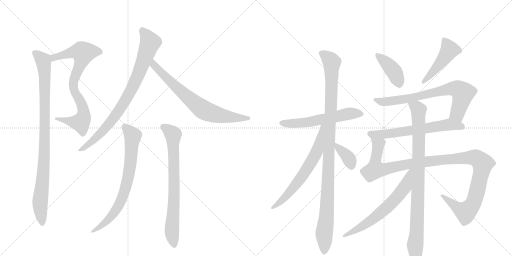
t = 0.00 s
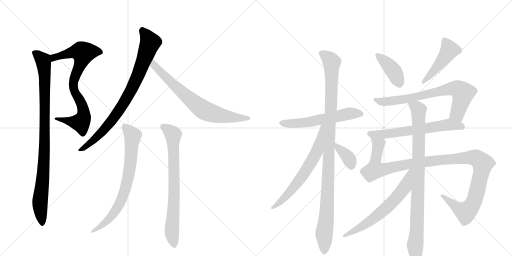
t = 2.86 s
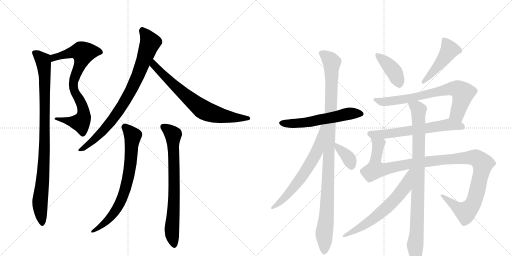
t = 5.72 s
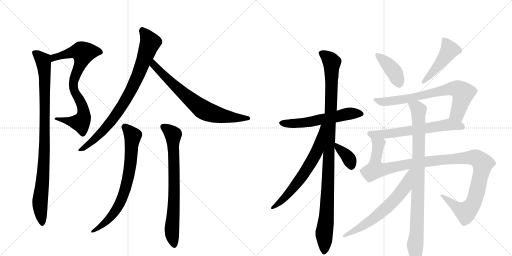
t = 8.58 s
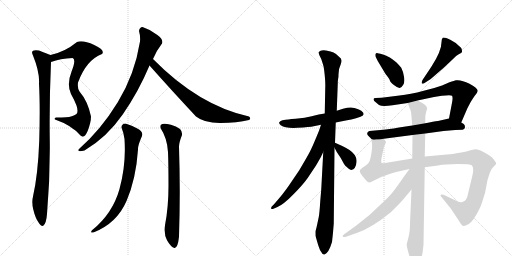
t = 11.44 s
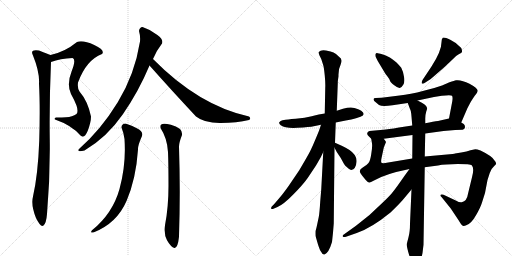
t = 14.30 s

The animated SVG that drew these frames (rendered in a browser with its animation timeline set to each time). Animation: 17 CSS @keyframes rules; one cycle of 14.30 s.

<svg version="1.1" viewBox="0 0 2048 1024" xmlns="http://www.w3.org/2000/svg">
  <g stroke="lightgray" stroke-dasharray="1,1" stroke-width="1" transform="scale(4, 4)">
    <line x1="0" y1="0" x2="256" y2="256"></line>
    <line x1="256" y1="0" x2="0" y2="256"></line>
    <line x1="128" y1="0" x2="128" y2="256"></line>
    <line x1="0" y1="128" x2="256" y2="128"></line>
    <line x1="256" y1="0" x2="512" y2="256"></line>
    <line x1="512" y1="0" x2="256" y2="256"></line>
    <line x1="384" y1="0" x2="384" y2="256"></line>
    <line x1="256" y1="128" x2="512" y2="128"></line>
  </g>
<g transform="scale(1, -1) translate(0, -850)">
   <style type="text/css">
    @keyframes keyframes0 {
      from {
       stroke: black;
       stroke-dashoffset: 778;
       stroke-width: 128;
       }
       72% {
       animation-timing-function: step-end;
       stroke: black;
       stroke-dashoffset: 0;
       stroke-width: 128;
       }
       to {
       stroke: black;
       stroke-width: 1024;
       }
       }
       #make-me-a-hanzi-animation-0 {
         animation: keyframes0 0.883138s both;
         animation-delay: 0.000000s;
         animation-timing-function: linear;
       }
    @keyframes keyframes1 {
      from {
       stroke: black;
       stroke-dashoffset: 950;
       stroke-width: 128;
       }
       76% {
       animation-timing-function: step-end;
       stroke: black;
       stroke-dashoffset: 0;
       stroke-width: 128;
       }
       to {
       stroke: black;
       stroke-width: 1024;
       }
       }
       #make-me-a-hanzi-animation-1 {
         animation: keyframes1 1.023112s both;
         animation-delay: 0.883138s;
         animation-timing-function: linear;
       }
    @keyframes keyframes2 {
      from {
       stroke: black;
       stroke-dashoffset: 831;
       stroke-width: 128;
       }
       73% {
       animation-timing-function: step-end;
       stroke: black;
       stroke-dashoffset: 0;
       stroke-width: 128;
       }
       to {
       stroke: black;
       stroke-width: 1024;
       }
       }
       #make-me-a-hanzi-animation-2 {
         animation: keyframes2 0.926270s both;
         animation-delay: 1.906250s;
         animation-timing-function: linear;
       }
    @keyframes keyframes3 {
      from {
       stroke: black;
       stroke-dashoffset: 716;
       stroke-width: 128;
       }
       70% {
       animation-timing-function: step-end;
       stroke: black;
       stroke-dashoffset: 0;
       stroke-width: 128;
       }
       to {
       stroke: black;
       stroke-width: 1024;
       }
       }
       #make-me-a-hanzi-animation-3 {
         animation: keyframes3 0.832682s both;
         animation-delay: 2.832520s;
         animation-timing-function: linear;
       }
    @keyframes keyframes4 {
      from {
       stroke: black;
       stroke-dashoffset: 728;
       stroke-width: 128;
       }
       70% {
       animation-timing-function: step-end;
       stroke: black;
       stroke-dashoffset: 0;
       stroke-width: 128;
       }
       to {
       stroke: black;
       stroke-width: 1024;
       }
       }
       #make-me-a-hanzi-animation-4 {
         animation: keyframes4 0.842448s both;
         animation-delay: 3.665202s;
         animation-timing-function: linear;
       }
    @keyframes keyframes5 {
      from {
       stroke: black;
       stroke-dashoffset: 749;
       stroke-width: 128;
       }
       71% {
       animation-timing-function: step-end;
       stroke: black;
       stroke-dashoffset: 0;
       stroke-width: 128;
       }
       to {
       stroke: black;
       stroke-width: 1024;
       }
       }
       #make-me-a-hanzi-animation-5 {
         animation: keyframes5 0.859538s both;
         animation-delay: 4.507650s;
         animation-timing-function: linear;
       }
    @keyframes keyframes6 {
      from {
       stroke: black;
       stroke-dashoffset: 576;
       stroke-width: 128;
       }
       65% {
       animation-timing-function: step-end;
       stroke: black;
       stroke-dashoffset: 0;
       stroke-width: 128;
       }
       to {
       stroke: black;
       stroke-width: 1024;
       }
       }
       #make-me-a-hanzi-animation-6 {
         animation: keyframes6 0.718750s both;
         animation-delay: 5.367188s;
         animation-timing-function: linear;
       }
    @keyframes keyframes7 {
      from {
       stroke: black;
       stroke-dashoffset: 1071;
       stroke-width: 128;
       }
       78% {
       animation-timing-function: step-end;
       stroke: black;
       stroke-dashoffset: 0;
       stroke-width: 128;
       }
       to {
       stroke: black;
       stroke-width: 1024;
       }
       }
       #make-me-a-hanzi-animation-7 {
         animation: keyframes7 1.121582s both;
         animation-delay: 6.085938s;
         animation-timing-function: linear;
       }
    @keyframes keyframes8 {
      from {
       stroke: black;
       stroke-dashoffset: 649;
       stroke-width: 128;
       }
       68% {
       animation-timing-function: step-end;
       stroke: black;
       stroke-dashoffset: 0;
       stroke-width: 128;
       }
       to {
       stroke: black;
       stroke-width: 1024;
       }
       }
       #make-me-a-hanzi-animation-8 {
         animation: keyframes8 0.778158s both;
         animation-delay: 7.207520s;
         animation-timing-function: linear;
       }
    @keyframes keyframes9 {
      from {
       stroke: black;
       stroke-dashoffset: 367;
       stroke-width: 128;
       }
       54% {
       animation-timing-function: step-end;
       stroke: black;
       stroke-dashoffset: 0;
       stroke-width: 128;
       }
       to {
       stroke: black;
       stroke-width: 1024;
       }
       }
       #make-me-a-hanzi-animation-9 {
         animation: keyframes9 0.548665s both;
         animation-delay: 7.985677s;
         animation-timing-function: linear;
       }
    @keyframes keyframes10 {
      from {
       stroke: black;
       stroke-dashoffset: 407;
       stroke-width: 128;
       }
       57% {
       animation-timing-function: step-end;
       stroke: black;
       stroke-dashoffset: 0;
       stroke-width: 128;
       }
       to {
       stroke: black;
       stroke-width: 1024;
       }
       }
       #make-me-a-hanzi-animation-10 {
         animation: keyframes10 0.581217s both;
         animation-delay: 8.534342s;
         animation-timing-function: linear;
       }
    @keyframes keyframes11 {
      from {
       stroke: black;
       stroke-dashoffset: 469;
       stroke-width: 128;
       }
       60% {
       animation-timing-function: step-end;
       stroke: black;
       stroke-dashoffset: 0;
       stroke-width: 128;
       }
       to {
       stroke: black;
       stroke-width: 1024;
       }
       }
       #make-me-a-hanzi-animation-11 {
         animation: keyframes11 0.631673s both;
         animation-delay: 9.115560s;
         animation-timing-function: linear;
       }
    @keyframes keyframes12 {
      from {
       stroke: black;
       stroke-dashoffset: 726;
       stroke-width: 128;
       }
       70% {
       animation-timing-function: step-end;
       stroke: black;
       stroke-dashoffset: 0;
       stroke-width: 128;
       }
       to {
       stroke: black;
       stroke-width: 1024;
       }
       }
       #make-me-a-hanzi-animation-12 {
         animation: keyframes12 0.840820s both;
         animation-delay: 9.747233s;
         animation-timing-function: linear;
       }
    @keyframes keyframes13 {
      from {
       stroke: black;
       stroke-dashoffset: 630;
       stroke-width: 128;
       }
       67% {
       animation-timing-function: step-end;
       stroke: black;
       stroke-dashoffset: 0;
       stroke-width: 128;
       }
       to {
       stroke: black;
       stroke-width: 1024;
       }
       }
       #make-me-a-hanzi-animation-13 {
         animation: keyframes13 0.762695s both;
         animation-delay: 10.588053s;
         animation-timing-function: linear;
       }
    @keyframes keyframes14 {
      from {
       stroke: black;
       stroke-dashoffset: 1152;
       stroke-width: 128;
       }
       79% {
       animation-timing-function: step-end;
       stroke: black;
       stroke-dashoffset: 0;
       stroke-width: 128;
       }
       to {
       stroke: black;
       stroke-width: 1024;
       }
       }
       #make-me-a-hanzi-animation-14 {
         animation: keyframes14 1.187500s both;
         animation-delay: 11.350749s;
         animation-timing-function: linear;
       }
    @keyframes keyframes15 {
      from {
       stroke: black;
       stroke-dashoffset: 915;
       stroke-width: 128;
       }
       75% {
       animation-timing-function: step-end;
       stroke: black;
       stroke-dashoffset: 0;
       stroke-width: 128;
       }
       to {
       stroke: black;
       stroke-width: 1024;
       }
       }
       #make-me-a-hanzi-animation-15 {
         animation: keyframes15 0.994629s both;
         animation-delay: 12.538249s;
         animation-timing-function: linear;
       }
    @keyframes keyframes16 {
      from {
       stroke: black;
       stroke-dashoffset: 640;
       stroke-width: 128;
       }
       68% {
       animation-timing-function: step-end;
       stroke: black;
       stroke-dashoffset: 0;
       stroke-width: 128;
       }
       to {
       stroke: black;
       stroke-width: 1024;
       }
       }
       #make-me-a-hanzi-animation-16 {
         animation: keyframes16 0.770833s both;
         animation-delay: 13.532878s;
         animation-timing-function: linear;
       }
</style>
<path d="M 312 520 Q 345 610 408 634 Q 422 649 377 670 Q 331 691 308 682 Q 259 642 202 630 C 173 623 176 593 204 602 Q 241 616 290 618 Q 306 613 286 563 Q 266 513 284 474 Q 297 451 306 428 Q 314 404 306 394 Q 290 382 264 381 Q 237 379 224 380 Q 216 377 220 372 Q 287 349 322 308 Q 337 293 351 327 Q 364 361 364 384 Q 351 446 318 484 Q 309 496 312 520 Z" fill="lightgray"></path> 
<path d="M 202 630 Q 194 633 156 648 Q 118 654 132 628 Q 159 561 156 516 Q 161 424 157 288 Q 152 152 132 64 Q 123 30 144 -22 Q 163 -61 174 -52 Q 185 -43 188 -6 Q 201 142 199 294 Q 197 446 204 602 C 205 629 205 629 202 630 Z" fill="lightgray"></path> 
<path d="M 612 614 Q 626 648 644 670 Q 660 688 629.5 710.5 Q 599 733 570 742 Q 558 741 556 726 Q 562 706 560 684 Q 539 552 471 441 Q 403 330 314 252 Q 308 241 338 248 Q 428 301 491.5 393 Q 555 485 598 588 L 612 614 Z" fill="lightgray"></path> 
<path d="M 598 588 Q 685 490 784 384 Q 818 357 883 358 Q 948 359 996 370 Q 1006 377 996 384 Q 795 428 612 614 C 591 635 578 610 598 588 Z" fill="lightgray"></path> 
<path d="M 502 356 Q 486 355 486 340 Q 495 318 498 294 Q 505 192 478 94.5 Q 451 -3 368 -71 Q 358 -84 376 -79 Q 468 -42 506 46 Q 544 134 552 252 Q 551 268 568 306 Q 574 324 549 336.5 Q 524 349 502 356 Z" fill="lightgray"></path> 
<path d="M 728 310 Q 732 338 683.5 351 Q 635 364 642 338 Q 669 297 672 242 Q 674 193 674 107.5 Q 674 22 660 -51 Q 655 -88 668 -111 Q 684 -139 697.5 -141.5 Q 711 -144 716 -97 Q 722 82 716 264 Q 716 279 728 310 Z" fill="lightgray"></path> 
<path d="M 1255 345 L 1284 351 L 1343 360 L 1383 368 Q 1407 372 1424 377 L 1442 383 Q 1466 391 1445 407 Q 1437 412 1430 414 Q 1408 426 1372 415 L 1347 407 L 1299 396 L 1275 392 Q 1273 392 1247 385 Q 1221 378 1183 375 Q 1145 372 1142 371 L 1130 369 Q 1122 367 1117 361 Q 1115 355 1123 349 Q 1142 336 1190 339 Q 1239 342 1255 345 Z" fill="lightgray"></path> 
<path d="M 1293 242 L 1285 93 L 1281 45 Q 1278 -3 1275 -18 L 1268 -51 Q 1264 -70 1262 -73 Q 1261 -91 1263 -97 L 1272 -128 Q 1280 -153 1285 -158 Q 1291 -170 1298 -168 Q 1315 -162 1328 -118 Q 1332 -86 1335 -44 L 1338 259 L 1340 279 L 1343 360 L 1347 407 L 1351 514 Q 1351 528 1352 531 L 1354 545 Q 1353 574 1362 590 Q 1367 605 1366 607 Q 1367 616 1356 623 Q 1343 636 1334 640 Q 1325 644 1304 648 Q 1283 652 1275 642 Q 1274 639 1278 628 L 1285 614 L 1293 589 Q 1296 579 1299 548 Q 1302 516 1301 500 L 1299 396 L 1293 242 Z" fill="lightgray"></path> 
<path d="M 1284 351 L 1276 327 Q 1246 253 1234 233 Q 1223 213 1197 169 L 1155 107 Q 1133 76 1120 61 L 1097 34 L 1087 24 Q 1083 18 1085 15 Q 1088 12 1096 16 L 1110 22 Q 1135 33 1172 71 Q 1210 109 1230 137 L 1264 188 L 1283 221 L 1293 242 C 1360 382 1293 379 1284 351 Z" fill="lightgray"></path> 
<path d="M 1338 259 L 1347 242 L 1363 218 L 1375 196 Q 1379 188 1388 181 Q 1400 169 1405 170 Q 1424 174 1426 202 Q 1429 229 1398 250 Q 1382 261 1369 266 L 1340 279 C 1323 286 1324 286 1338 259 Z" fill="lightgray"></path> 
<path d="M 1526 634 L 1511 637 Q 1505 639 1502 634 Q 1500 627 1504 620 L 1511 606 L 1541 556 Q 1542 554 1550 544 Q 1558 534 1560 527 Q 1562 520 1577 509 Q 1592 497 1599 498 Q 1606 499 1613 511 Q 1620 522 1616 543 Q 1613 564 1605 579 Q 1595 591 1586 600 Q 1580 606 1568 614 Q 1562 620 1545 627 Q 1528 633 1526 634 Z" fill="lightgray"></path> 
<path d="M 1695 516 L 1723 534 L 1777 581 L 1814 616 Q 1824 627 1835 633 Q 1847 638 1848 642 Q 1849 649 1845 658 Q 1827 679 1801 691 Q 1776 703 1771 699 Q 1766 694 1766 681 Q 1766 646 1726 584 L 1690 530 Q 1686 522 1687 518 Q 1686 514 1695 516 Z" fill="lightgray"></path> 
<path d="M 1845 360 L 1870 418 L 1877 431 Q 1883 444 1899 467 Q 1910 481 1910 484 L 1911 487 Q 1911 497 1878 515 Q 1845 532 1824 529 Q 1818 528 1798 521 L 1768 508 L 1737 498 L 1695 487 Q 1641 472 1598 468 L 1550 462 Q 1531 459 1525 459 L 1503 458 Q 1489 458 1497 446 L 1516 430 Q 1529 422 1570 429 L 1631 438 L 1670 448 L 1736 462 L 1767 467 Q 1804 472 1808 467 Q 1812 461 1809 444 L 1796 376 C 1790 347 1833 332 1845 360 Z" fill="lightgray"></path> 
<path d="M 1701 316 L 1774 326 L 1821 330 L 1850 331 Q 1852 331 1858 336 Q 1863 346 1855 354 L 1845 360 C 1819 376 1813 380 1796 376 L 1752 366 Q 1736 364 1701 357 L 1649 348 L 1596 340 Q 1550 332 1533 331 L 1478 326 Q 1471 324 1469 318 Q 1468 312 1472 308 L 1485 295 C 1491 289 1505 291 1535 295 L 1650 310 L 1701 316 Z" fill="lightgray"></path> 
<path d="M 1699 181 L 1752 188 Q 1780 194 1831 194 Q 1882 194 1887 189 Q 1898 178 1888 141 L 1872 75 Q 1868 46 1847 41 Q 1839 39 1823 48 L 1774 71 Q 1766 74 1763 71 Q 1760 66 1766 62 L 1803 16 L 1833 -29 Q 1847 -52 1851 -53 Q 1856 -55 1867 -50 Q 1886 -43 1904 -11 Q 1922 20 1928 40 L 1940 78 L 1950 130 L 1959 158 Q 1965 176 1977 186 L 1983 192 Q 1987 199 1978 208 Q 1970 225 1922 248 Q 1908 253 1901 253 L 1882 249 Q 1868 244 1845 240 L 1820 236 Q 1820 235 1810 234 L 1699 224 L 1649 216 L 1553 200 Q 1529 195 1526 199 Q 1523 203 1526 217 L 1533 250 Q 1535 262 1538 267 L 1544 282 Q 1544 283 1535 295 C 1530 325 1481 325 1485 295 L 1488 276 Q 1490 262 1485 234 Q 1481 205 1473 197 Q 1466 188 1451 180 Q 1436 171 1440 161 Q 1445 151 1463 130 Q 1472 120 1477 120 Q 1483 120 1494 127 Q 1538 154 1638 174 L 1699 181 Z" fill="lightgray"></path> 
<path d="M 1690 -162 L 1694 -129 L 1699 181 L 1699 224 L 1701 316 L 1701 357 L 1701 376 Q 1701 391 1705 404 Q 1710 416 1708 419 Q 1705 432 1670 448 C 1643 462 1620 466 1631 438 L 1640 414 Q 1644 409 1646 384 L 1649 348 L 1650 310 L 1649 216 L 1646 92 L 1640 -44 Q 1640 -78 1634 -99 L 1627 -126 Q 1626 -132 1633 -158 Q 1640 -184 1650 -199 Q 1661 -214 1664 -214 Q 1667 -214 1674 -210 Q 1681 -207 1690 -162 Z" fill="lightgray"></path> 
<path d="M 1638 174 L 1619 148 Q 1583 96 1572 83 Q 1562 69 1529 38 Q 1482 -10 1424 -53 L 1378 -86 Q 1368 -92 1371 -96 Q 1375 -100 1384 -97 L 1427 -82 Q 1486 -62 1562 0 Q 1594 31 1610 49 L 1646 92 C 1721 181 1656 198 1638 174 Z" fill="lightgray"></path> 
      <clipPath id="make-me-a-hanzi-clip-0">
      <path d="M 312 520 Q 345 610 408 634 Q 422 649 377 670 Q 331 691 308 682 Q 259 642 202 630 C 173 623 176 593 204 602 Q 241 616 290 618 Q 306 613 286 563 Q 266 513 284 474 Q 297 451 306 428 Q 314 404 306 394 Q 290 382 264 381 Q 237 379 224 380 Q 216 377 220 372 Q 287 349 322 308 Q 337 293 351 327 Q 364 361 364 384 Q 351 446 318 484 Q 309 496 312 520 Z" fill="lightgray"></path>
      </clipPath>
      <path clip-path="url(#make-me-a-hanzi-clip-0)" d="M 209 609 L 227 624 L 288 641 L 325 643 L 333 638 L 326 604 L 293 522 L 297 486 L 332 418 L 330 371 L 318 360 L 229 373 " fill="none" id="make-me-a-hanzi-animation-0" stroke-dasharray="650 1300" stroke-linecap="round"></path>

      <clipPath id="make-me-a-hanzi-clip-1">
      <path d="M 202 630 Q 194 633 156 648 Q 118 654 132 628 Q 159 561 156 516 Q 161 424 157 288 Q 152 152 132 64 Q 123 30 144 -22 Q 163 -61 174 -52 Q 185 -43 188 -6 Q 201 142 199 294 Q 197 446 204 602 C 205 629 205 629 202 630 Z" fill="lightgray"></path>
      </clipPath>
      <path clip-path="url(#make-me-a-hanzi-clip-1)" d="M 144 638 L 173 607 L 179 548 L 177 222 L 160 45 L 169 -43 " fill="none" id="make-me-a-hanzi-animation-1" stroke-dasharray="822 1644" stroke-linecap="round"></path>

      <clipPath id="make-me-a-hanzi-clip-2">
      <path d="M 612 614 Q 626 648 644 670 Q 660 688 629.5 710.5 Q 599 733 570 742 Q 558 741 556 726 Q 562 706 560 684 Q 539 552 471 441 Q 403 330 314 252 Q 308 241 338 248 Q 428 301 491.5 393 Q 555 485 598 588 L 612 614 Z" fill="lightgray"></path>
      </clipPath>
      <path clip-path="url(#make-me-a-hanzi-clip-2)" d="M 571 727 L 601 682 L 558 563 L 525 491 L 470 399 L 434 351 L 373 288 L 324 252 " fill="none" id="make-me-a-hanzi-animation-2" stroke-dasharray="703 1406" stroke-linecap="round"></path>

      <clipPath id="make-me-a-hanzi-clip-3">
      <path d="M 598 588 Q 685 490 784 384 Q 818 357 883 358 Q 948 359 996 370 Q 1006 377 996 384 Q 795 428 612 614 C 591 635 578 610 598 588 Z" fill="lightgray"></path>
      </clipPath>
      <path clip-path="url(#make-me-a-hanzi-clip-3)" d="M 615 604 L 615 590 L 654 549 L 811 412 L 878 389 L 988 377 " fill="none" id="make-me-a-hanzi-animation-3" stroke-dasharray="588 1176" stroke-linecap="round"></path>

      <clipPath id="make-me-a-hanzi-clip-4">
      <path d="M 502 356 Q 486 355 486 340 Q 495 318 498 294 Q 505 192 478 94.5 Q 451 -3 368 -71 Q 358 -84 376 -79 Q 468 -42 506 46 Q 544 134 552 252 Q 551 268 568 306 Q 574 324 549 336.5 Q 524 349 502 356 Z" fill="lightgray"></path>
      </clipPath>
      <path clip-path="url(#make-me-a-hanzi-clip-4)" d="M 501 341 L 531 307 L 516 154 L 498 85 L 478 35 L 448 -12 L 406 -52 L 377 -70 " fill="none" id="make-me-a-hanzi-animation-4" stroke-dasharray="600 1200" stroke-linecap="round"></path>

      <clipPath id="make-me-a-hanzi-clip-5">
      <path d="M 728 310 Q 732 338 683.5 351 Q 635 364 642 338 Q 669 297 672 242 Q 674 193 674 107.5 Q 674 22 660 -51 Q 655 -88 668 -111 Q 684 -139 697.5 -141.5 Q 711 -144 716 -97 Q 722 82 716 264 Q 716 279 728 310 Z" fill="lightgray"></path>
      </clipPath>
      <path clip-path="url(#make-me-a-hanzi-clip-5)" d="M 654 343 L 668 337 L 693 311 L 696 36 L 688 -75 L 697 -130 " fill="none" id="make-me-a-hanzi-animation-5" stroke-dasharray="621 1242" stroke-linecap="round"></path>

      <clipPath id="make-me-a-hanzi-clip-6">
      <path d="M 1255 345 L 1284 351 L 1343 360 L 1383 368 Q 1407 372 1424 377 L 1442 383 Q 1466 391 1445 407 Q 1437 412 1430 414 Q 1408 426 1372 415 L 1347 407 L 1299 396 L 1275 392 Q 1273 392 1247 385 Q 1221 378 1183 375 Q 1145 372 1142 371 L 1130 369 Q 1122 367 1117 361 Q 1115 355 1123 349 Q 1142 336 1190 339 Q 1239 342 1255 345 Z" fill="lightgray"></path>
      </clipPath>
      <path clip-path="url(#make-me-a-hanzi-clip-6)" d="M 1127 359 L 1198 357 L 1386 394 L 1443 395 " fill="none" id="make-me-a-hanzi-animation-6" stroke-dasharray="448 896" stroke-linecap="round"></path>

      <clipPath id="make-me-a-hanzi-clip-7">
      <path d="M 1293 242 L 1285 93 L 1281 45 Q 1278 -3 1275 -18 L 1268 -51 Q 1264 -70 1262 -73 Q 1261 -91 1263 -97 L 1272 -128 Q 1280 -153 1285 -158 Q 1291 -170 1298 -168 Q 1315 -162 1328 -118 Q 1332 -86 1335 -44 L 1338 259 L 1340 279 L 1343 360 L 1347 407 L 1351 514 Q 1351 528 1352 531 L 1354 545 Q 1353 574 1362 590 Q 1367 605 1366 607 Q 1367 616 1356 623 Q 1343 636 1334 640 Q 1325 644 1304 648 Q 1283 652 1275 642 Q 1274 639 1278 628 L 1285 614 L 1293 589 Q 1296 579 1299 548 Q 1302 516 1301 500 L 1299 396 L 1293 242 Z" fill="lightgray"></path>
      </clipPath>
      <path clip-path="url(#make-me-a-hanzi-clip-7)" d="M 1285 637 L 1327 602 L 1312 108 L 1306 -20 L 1296 -88 L 1297 -157 " fill="none" id="make-me-a-hanzi-animation-7" stroke-dasharray="943 1886" stroke-linecap="round"></path>

      <clipPath id="make-me-a-hanzi-clip-8">
      <path d="M 1284 351 L 1276 327 Q 1246 253 1234 233 Q 1223 213 1197 169 L 1155 107 Q 1133 76 1120 61 L 1097 34 L 1087 24 Q 1083 18 1085 15 Q 1088 12 1096 16 L 1110 22 Q 1135 33 1172 71 Q 1210 109 1230 137 L 1264 188 L 1283 221 L 1293 242 C 1360 382 1293 379 1284 351 Z" fill="lightgray"></path>
      </clipPath>
      <path clip-path="url(#make-me-a-hanzi-clip-8)" d="M 1292 345 L 1270 251 L 1216 156 L 1142 61 L 1090 19 " fill="none" id="make-me-a-hanzi-animation-8" stroke-dasharray="521 1042" stroke-linecap="round"></path>

      <clipPath id="make-me-a-hanzi-clip-9">
      <path d="M 1338 259 L 1347 242 L 1363 218 L 1375 196 Q 1379 188 1388 181 Q 1400 169 1405 170 Q 1424 174 1426 202 Q 1429 229 1398 250 Q 1382 261 1369 266 L 1340 279 C 1323 286 1324 286 1338 259 Z" fill="lightgray"></path>
      </clipPath>
      <path clip-path="url(#make-me-a-hanzi-clip-9)" d="M 1346 273 L 1351 260 L 1396 215 L 1405 183 " fill="none" id="make-me-a-hanzi-animation-9" stroke-dasharray="239 478" stroke-linecap="round"></path>

      <clipPath id="make-me-a-hanzi-clip-10">
      <path d="M 1526 634 L 1511 637 Q 1505 639 1502 634 Q 1500 627 1504 620 L 1511 606 L 1541 556 Q 1542 554 1550 544 Q 1558 534 1560 527 Q 1562 520 1577 509 Q 1592 497 1599 498 Q 1606 499 1613 511 Q 1620 522 1616 543 Q 1613 564 1605 579 Q 1595 591 1586 600 Q 1580 606 1568 614 Q 1562 620 1545 627 Q 1528 633 1526 634 Z" fill="lightgray"></path>
      </clipPath>
      <path clip-path="url(#make-me-a-hanzi-clip-10)" d="M 1509 628 L 1576 564 L 1597 510 " fill="none" id="make-me-a-hanzi-animation-10" stroke-dasharray="279 558" stroke-linecap="round"></path>

      <clipPath id="make-me-a-hanzi-clip-11">
      <path d="M 1695 516 L 1723 534 L 1777 581 L 1814 616 Q 1824 627 1835 633 Q 1847 638 1848 642 Q 1849 649 1845 658 Q 1827 679 1801 691 Q 1776 703 1771 699 Q 1766 694 1766 681 Q 1766 646 1726 584 L 1690 530 Q 1686 522 1687 518 Q 1686 514 1695 516 Z" fill="lightgray"></path>
      </clipPath>
      <path clip-path="url(#make-me-a-hanzi-clip-11)" d="M 1776 692 L 1798 651 L 1758 592 L 1693 523 " fill="none" id="make-me-a-hanzi-animation-11" stroke-dasharray="341 682" stroke-linecap="round"></path>

      <clipPath id="make-me-a-hanzi-clip-12">
      <path d="M 1845 360 L 1870 418 L 1877 431 Q 1883 444 1899 467 Q 1910 481 1910 484 L 1911 487 Q 1911 497 1878 515 Q 1845 532 1824 529 Q 1818 528 1798 521 L 1768 508 L 1737 498 L 1695 487 Q 1641 472 1598 468 L 1550 462 Q 1531 459 1525 459 L 1503 458 Q 1489 458 1497 446 L 1516 430 Q 1529 422 1570 429 L 1631 438 L 1670 448 L 1736 462 L 1767 467 Q 1804 472 1808 467 Q 1812 461 1809 444 L 1796 376 C 1790 347 1833 332 1845 360 Z" fill="lightgray"></path>
      </clipPath>
      <path clip-path="url(#make-me-a-hanzi-clip-12)" d="M 1507 448 L 1558 444 L 1621 453 L 1803 495 L 1830 494 L 1852 478 L 1829 396 L 1842 370 " fill="none" id="make-me-a-hanzi-animation-12" stroke-dasharray="598 1196" stroke-linecap="round"></path>

      <clipPath id="make-me-a-hanzi-clip-13">
      <path d="M 1701 316 L 1774 326 L 1821 330 L 1850 331 Q 1852 331 1858 336 Q 1863 346 1855 354 L 1845 360 C 1819 376 1813 380 1796 376 L 1752 366 Q 1736 364 1701 357 L 1649 348 L 1596 340 Q 1550 332 1533 331 L 1478 326 Q 1471 324 1469 318 Q 1468 312 1472 308 L 1485 295 C 1491 289 1505 291 1535 295 L 1650 310 L 1701 316 Z" fill="lightgray"></path>
      </clipPath>
      <path clip-path="url(#make-me-a-hanzi-clip-13)" d="M 1479 316 L 1492 311 L 1540 313 L 1794 352 L 1848 343 " fill="none" id="make-me-a-hanzi-animation-13" stroke-dasharray="502 1004" stroke-linecap="round"></path>

      <clipPath id="make-me-a-hanzi-clip-14">
      <path d="M 1699 181 L 1752 188 Q 1780 194 1831 194 Q 1882 194 1887 189 Q 1898 178 1888 141 L 1872 75 Q 1868 46 1847 41 Q 1839 39 1823 48 L 1774 71 Q 1766 74 1763 71 Q 1760 66 1766 62 L 1803 16 L 1833 -29 Q 1847 -52 1851 -53 Q 1856 -55 1867 -50 Q 1886 -43 1904 -11 Q 1922 20 1928 40 L 1940 78 L 1950 130 L 1959 158 Q 1965 176 1977 186 L 1983 192 Q 1987 199 1978 208 Q 1970 225 1922 248 Q 1908 253 1901 253 L 1882 249 Q 1868 244 1845 240 L 1820 236 Q 1820 235 1810 234 L 1699 224 L 1649 216 L 1553 200 Q 1529 195 1526 199 Q 1523 203 1526 217 L 1533 250 Q 1535 262 1538 267 L 1544 282 Q 1544 283 1535 295 C 1530 325 1481 325 1485 295 L 1488 276 Q 1490 262 1485 234 Q 1481 205 1473 197 Q 1466 188 1451 180 Q 1436 171 1440 161 Q 1445 151 1463 130 Q 1472 120 1477 120 Q 1483 120 1494 127 Q 1538 154 1638 174 L 1699 181 Z" fill="lightgray"></path>
      </clipPath>
      <path clip-path="url(#make-me-a-hanzi-clip-14)" d="M 1491 291 L 1513 270 L 1500 172 L 1537 172 L 1696 203 L 1885 220 L 1906 218 L 1927 201 L 1929 182 L 1900 56 L 1886 26 L 1863 2 L 1825 22 L 1769 68 " fill="none" id="make-me-a-hanzi-animation-14" stroke-dasharray="1024 2048" stroke-linecap="round"></path>

      <clipPath id="make-me-a-hanzi-clip-15">
      <path d="M 1690 -162 L 1694 -129 L 1699 181 L 1699 224 L 1701 316 L 1701 357 L 1701 376 Q 1701 391 1705 404 Q 1710 416 1708 419 Q 1705 432 1670 448 C 1643 462 1620 466 1631 438 L 1640 414 Q 1644 409 1646 384 L 1649 348 L 1650 310 L 1649 216 L 1646 92 L 1640 -44 Q 1640 -78 1634 -99 L 1627 -126 Q 1626 -132 1633 -158 Q 1640 -184 1650 -199 Q 1661 -214 1664 -214 Q 1667 -214 1674 -210 Q 1681 -207 1690 -162 Z" fill="lightgray"></path>
      </clipPath>
      <path clip-path="url(#make-me-a-hanzi-clip-15)" d="M 1639 434 L 1674 410 L 1673 112 L 1668 -59 L 1660 -132 L 1666 -206 " fill="none" id="make-me-a-hanzi-animation-15" stroke-dasharray="787 1574" stroke-linecap="round"></path>

      <clipPath id="make-me-a-hanzi-clip-16">
      <path d="M 1638 174 L 1619 148 Q 1583 96 1572 83 Q 1562 69 1529 38 Q 1482 -10 1424 -53 L 1378 -86 Q 1368 -92 1371 -96 Q 1375 -100 1384 -97 L 1427 -82 Q 1486 -62 1562 0 Q 1594 31 1610 49 L 1646 92 C 1721 181 1656 198 1638 174 Z" fill="lightgray"></path>
      </clipPath>
      <path clip-path="url(#make-me-a-hanzi-clip-16)" d="M 1644 168 L 1620 102 L 1540 13 L 1451 -55 L 1378 -93 " fill="none" id="make-me-a-hanzi-animation-16" stroke-dasharray="512 1024" stroke-linecap="round"></path>

</g>
</svg>
